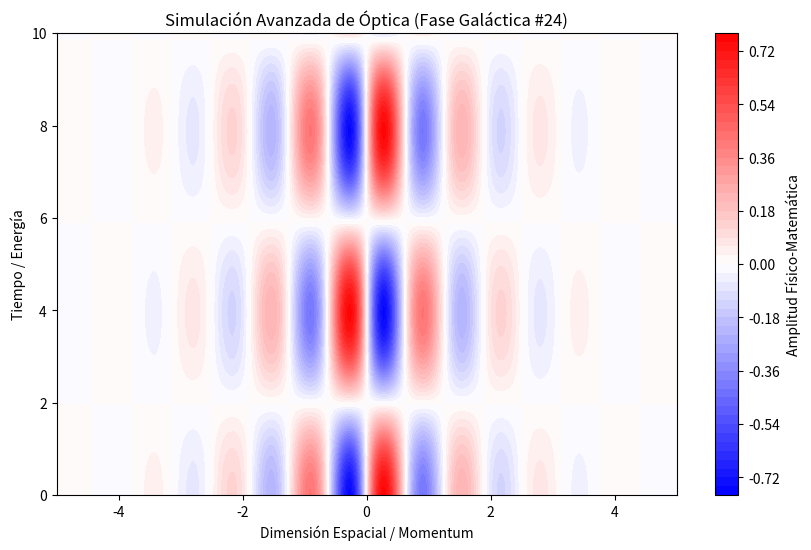

Source code (Python):
%matplotlib inline
# Simulación Galáctica: Óptica - Variante 24
import numpy as np
import matplotlib.pyplot as plt

# Parámetros Físicos Aleatorios
param_1 = 4.984
param_2 = 0.797
param_3 = 0.931

t = np.linspace(0, 10, 500)
x = np.linspace(-5, 5, 500)
X, T = np.meshgrid(x, t)

# Ecuación Base (Avanzada)
Z = np.sin(X * param_1) * np.cos(T * param_2) * np.exp(-np.abs(X) * param_3)

plt.figure(figsize=(10, 6))
plt.contourf(X, T, Z, 50, cmap='bwr')
plt.colorbar(label='Amplitud Físico-Matemática')
plt.title(r'Simulación Avanzada de Óptica (Fase Galáctica #24)')
plt.xlabel('Dimensión Espacial / Momentum')
plt.ylabel('Tiempo / Energía')
plt.show()
